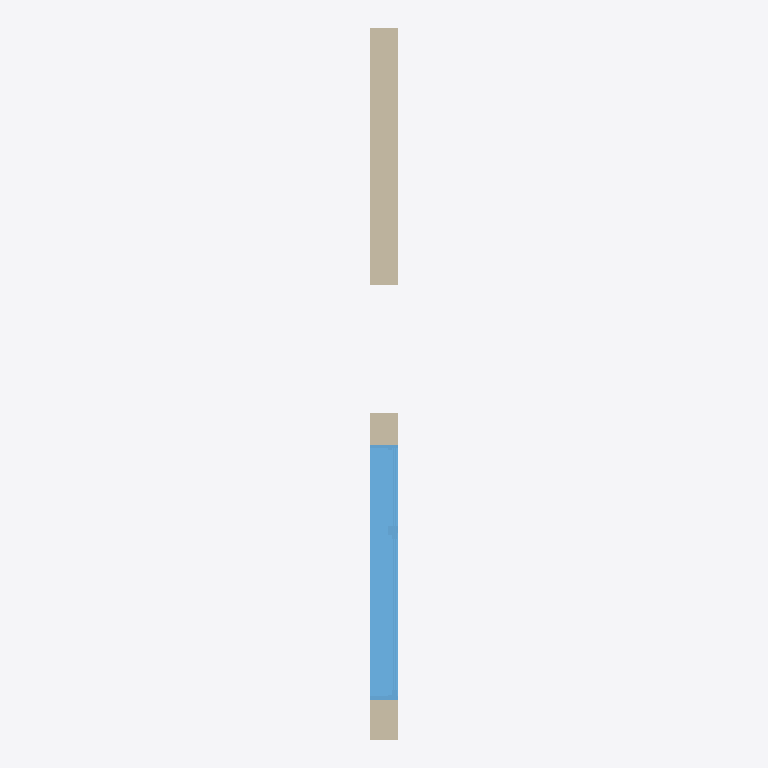
Plan cut of the same IFC building model at storey 'Level 1' (level 0.00 m, cut at 1.40 m), seen from above with north up, elements coloured by IFC class: 1 wall (beige), 1 window (light blue). Cut surfaces are drawn darker.
Extent 0.2 m × 5.1 m × 4.0 m (x, y, z). Storeys (1): Level 1 at 0.00 m. Elements (2): 1 IfcWallStandardCase, 1 IfcWindow.

HEADER;
FILE_DESCRIPTION(('ViewDefinition [CoordinationView_V2.0, QuantityTakeOffAddOnView]'),'2;1');
FILE_NAME('','2021-10-30T19:30:29',(''),(''),'The EXPRESS Data Manager Version 5.02.0100.07 : ','21.1.40.95 - Exporter 21.1.40.95 - Alternate UI ','');
FILE_SCHEMA(('IFC2X3'));
ENDSEC;
DATA;
#120=IFCPROJECT('220YIBvTjDs9ESNKXPU1ha',#41,'',$,$,'','',(#112),#107);
#143=IFCSITE('220YIBvTjDs9ESNKXPU1hc',#41,'Default',$,$,#142,$,$,.ELEMENT.,(42,24,53,508911),(-71,-15,-29,-58837),0.0,$,$);
#130=IFCBUILDING('220YIBvTjDs9ESNKXPU1hb',#41,'',$,$,#32,$,'',.ELEMENT.,$,$,#126);
#139=IFCBUILDINGSTOREY('220YIBvTjDs9ESNKYcX_F3',#41,'Level 1',$,'Level:Level 1',#137,$,'Level 1',.ELEMENT.,0.0);
#197=IFCWALLSTANDARDCASE('1$5U3X1bXAa8eNgnuad5EB',#41,'Basic Wall:Wall 1:2607',$,'Basic Wall:Wall 1',#166,#193,'2607');
#1313=IFCWINDOW('1$5U3X1bXAa8eNgnuad7Dh',#41,'Window-Awning-Variable:72" x 53":10959',$,'Window-Awning-Variable:72" x 53"',#1647,#1307,'10959',1346.2,1828.8);
ENDSEC;
